Run: headless pygame with SDL's dummy video driver; simulated clock (each Clock.tick advances the game by its frame time, no real sleeping); random seed 0; keys injected as events and as key.get_pressed() state; no mouse input.
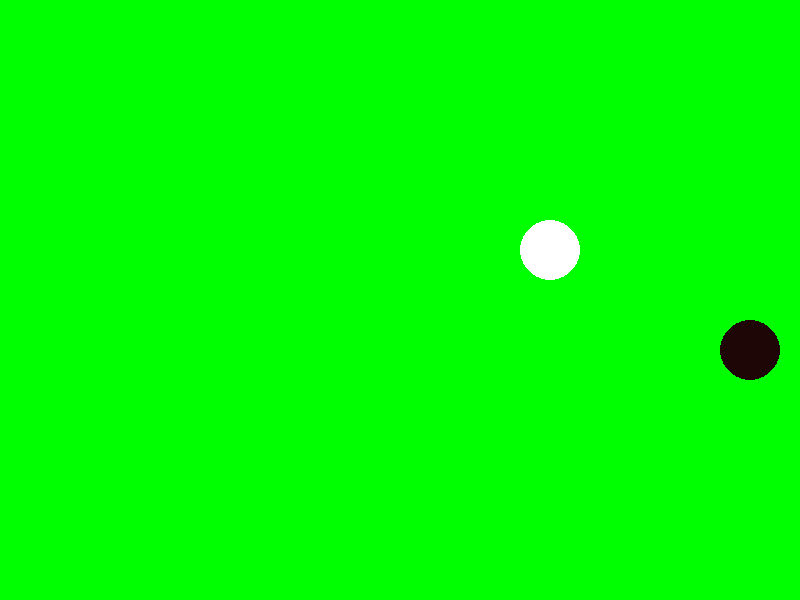
Frame 1 of 4 · flips 1–60 · no input
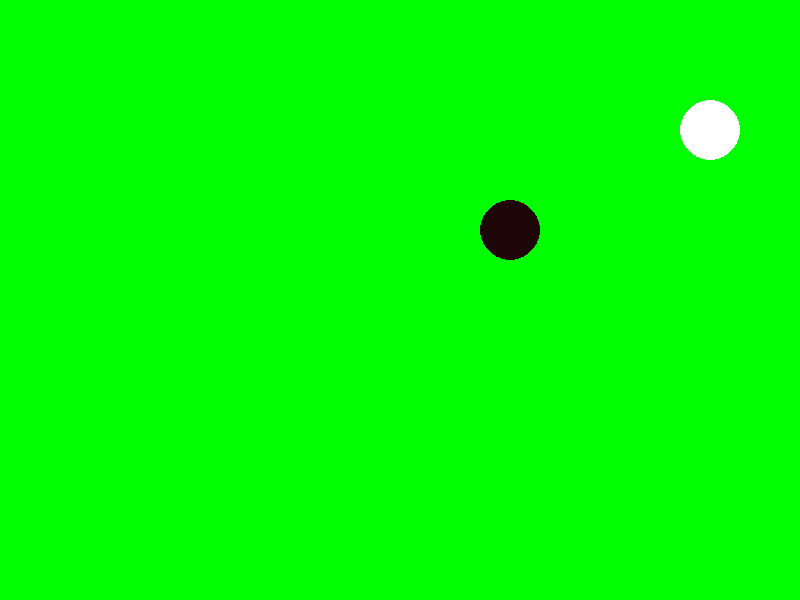
Frame 2 of 4 · flips 61–180 · tapped SPACE, RETURN · held RIGHT (→), D
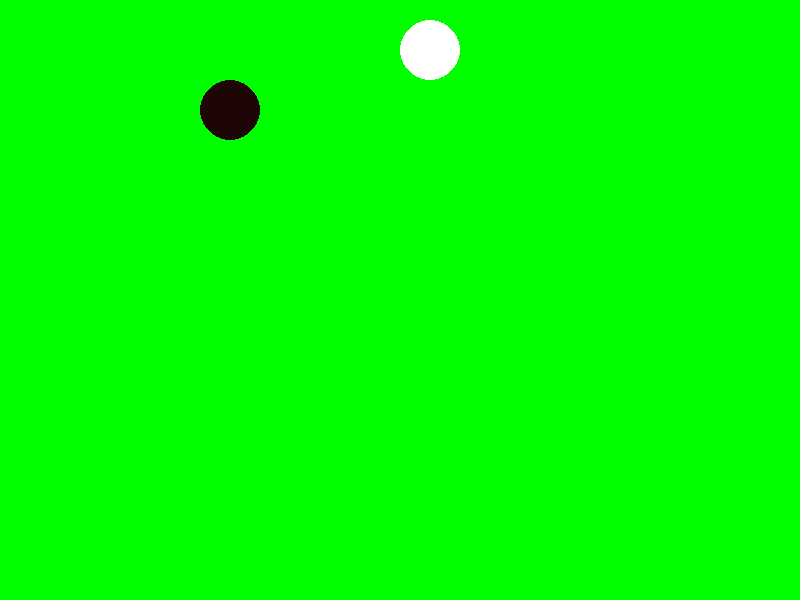
Frame 3 of 4 · flips 181–300 · held DOWN (↓), S
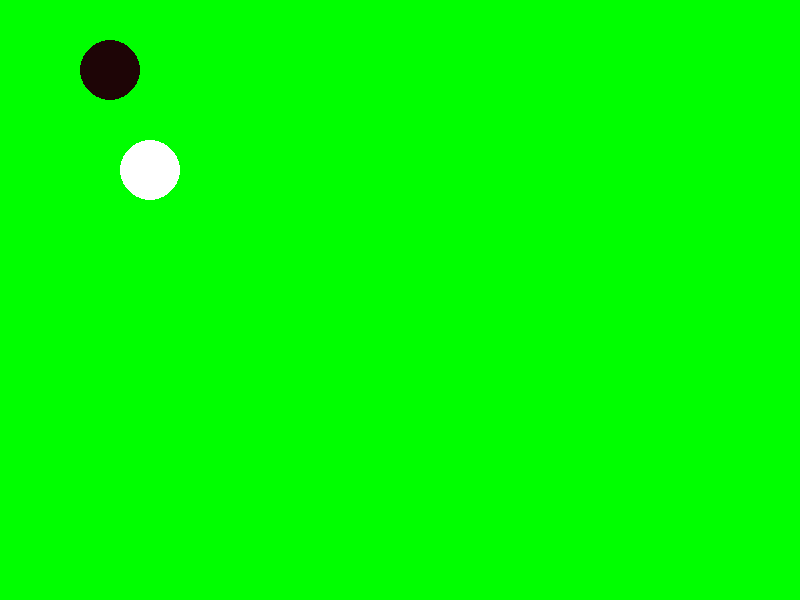
Frame 4 of 4 · flips 301–420 · held LEFT (←), A, UP (↑), W

The pygame program that drew these frames:

import pygame
import random

class Bolas:
    def __init__(self):
        pygame.init()
        self.screen = pygame.display.set_mode((800, 600))
        pygame.display.set_caption("Bolas")

        # Variable de player = pelota
        self.player = Ball(400, 300, 30 )
        self.player2 = Ball(200, 200, 30 , (30, 5, 6))

        self.metronomo = pygame.time.Clock()

    def main_loop(self):
        game_over = False
        dy = 10 # Delta de y que va a ser 10
        dx = 10
        ay = 10
        ax = 10
        while game_over == False:
            self.metronomo.tick(30)
            for evento in pygame.event.get():
                if evento.type == pygame.QUIT:
                    game_over = True

            self.screen.fill ((0, 255, 0))
            
            self.player.draw(self.screen)
            self.player2.draw(self.screen)            
            self.player.x += dx
            self.player.y += dy
            self.player2.x += ax
            self.player2.y += ay

            if self.player.y >= 600 - self.player.radio or self.player.y <= 30:
                dy = -dy
            
            if self.player.x >= 800 - self.player.radio or self.player.x <= 30:
                dx = -dx
          
            if self.player2.y >= 600 - self.player2.radio or self.player2.y <= 30:
                ay = -ay
            
            if self.player2.x >= 800 - self.player2.radio or self.player2.x <= 30:
                ax = -ax

            if self.player.x + self.player.radio == self.player2.x + self.player2.radio and self.player2.y + self.player2.radio == self.player.y + self.player.radio:
                dy = 60
                dx = 60
                ay = 80
                ax = 80


            pygame.display.flip()

class Ball:
    def __init__(self, x, y, radio, color = (255, 255, 255)):
        self.x = x
        self.y = y
        self.radio = radio
        self.color = color

    def draw(self, surface):
        pygame.draw.circle(surface, self.color, (self.x, self.y), self.radio)
        

if __name__ == "__main__":
    bola = Bolas()
    bola.main_loop()
